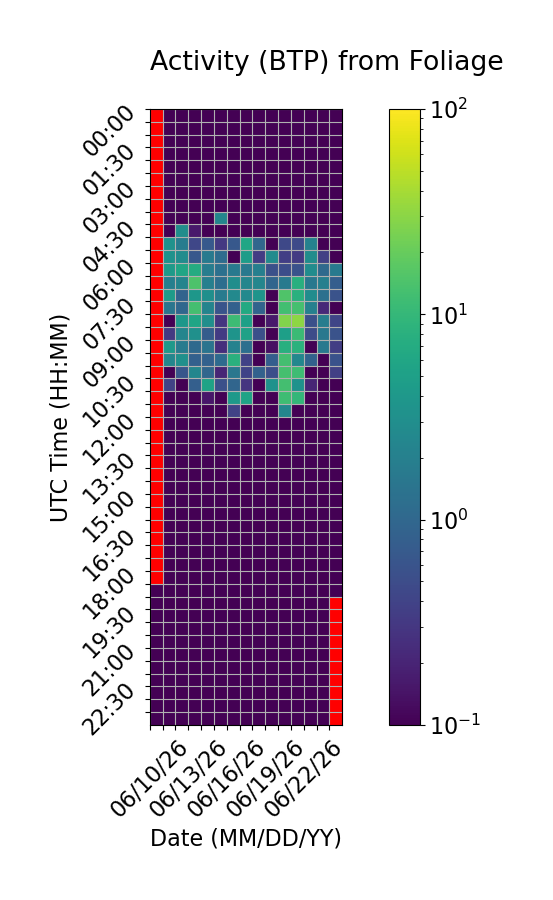

The data file committed next to this chart (first rows):
Time (UTC), 06/10/26, 06/11/26, 06/12/26, 06/13/26, 06/14/26, 06/15/26, 06/16/26, 06/17/26, 06/18/26, 06/19/26, 06/20/26, 06/21/26, 06/22/26, 06/23/26, 06/24/26
00:00, , 0.0, 0.0, 0.0, 0.0, 0.0, 0.0, 0.0, 0.0, 0.0, 0.0, 0.0, 0.0, 0.0, 0.0
00:30, , 0.0, 0.0, 0.0, 0.0, 0.0, 0.0, 0.0, 0.0, 0.0, 0.0, 0.0, 0.0, 0.0, 0.0
01:00, , 0.0, 0.0, 0.0, 0.0, 0.0, 0.0, 0.0, 0.0, 0.0, 0.0, 0.0, 0.0, 0.0, 0.0
01:30, , 0.0, 0.0, 0.0, 0.0, 0.0, 0.0, 0.0, 0.0, 0.0, 0.0, 0.0, 0.0, 0.0, 0.0
02:00, , 0.08011, 0.0, 0.0, 0.0, 0.0, 0.0, 0.0, 0.0, 0.0, 0.0, 0.0, 0.0, 0.0, 0.0
02:30, , 0.0, 0.0, 0.0, 0.0, 0.0, 0.0, 0.0, 0.0, 0.0, 0.0, 0.0, 0.0, 0.0, 0.0
03:00, , 0.0, 0.0, 0.0, 0.0, 0.0, 0.07633, 0.0, 0.0, 0.0, 0.0, 0.0, 0.0, 0.0, 0.0
03:30, , 0.0, 0.0, 0.0, 0.0, 0.0, 0.0, 0.0, 0.0, 0.0, 0.0, 0.0, 0.0, 0.0, 0.0
04:00, , 0.0, 0.0, 0.0, 0.0, 2.37, 0.0, 0.0, 0.0, 0.0, 0.0, 0.0, 0.0, 0.0, 0.0
04:30, , 0.0, 2.958, 0.1594, 0.0, 0.0, 0.0, 0.0, 0.0, 0.0, 0.0, 0.0, 0.0, 0.0, 0.0
05:00, , 3.416, 1.839, 0.4323, 0.6972, 0.3118, 0.6756, 5.995, 0.9656, 0.0, 0.4446, 0.4725, 2.125, 0.0, 0.0
05:30, , 3.423, 2.907, 0.672, 1.694, 1.149, 0.0, 4.57, 0.3376, 2.803, 0.3638, 0.3291, 2.959, 0.3677, 0.0
06:00, , 4.34, 5.772, 7.021, 1.858, 1.293, 1.622, 1.616, 1.962, 0.547, 0.5183, 0.5669, 2.907, 1.073, 1.66
06:30, , 1.996, 2.275, 14.47, 1.961, 1.198, 2.928, 2.352, 2.394, 0.951, 1.74, 7.801, 1.579, 1.954, 0.7865
07:00, , 4.48, 0.8963, 3.915, 3.14, 1.755, 2.588, 2.571, 3.563, 0.05538, 14.75, 8.073, 2.854, 1.293, 0.5901
07:30, , 1.514, 0.9996, 12.68, 2.23, 0.6061, 0.8465, 6.731, 0.9215, 0.0, 12.28, 13.08, 2.053, 0.2239, 0.0
08:00, , 0.06426, 3.913, 5.756, 2.999, 0.2936, 11.51, 5.064, 0.08723, 0.1624, 27.37, 30.85, 0.5336, 1.873, 0.4226
08:30, , 0.3147, 2.341, 3.202, 0.7539, 0.3244, 3.591, 5.251, 0.5404, 0.0, 4.897, 11.16, 0.4919, 1.57, 0.5927
09:00, , 4.235, 1.766, 1.066, 1.443, 0.25, 2.118, 1.237, 0.0, 0.1331, 7.75, 8.189, 0.02453, 1.613, 0.3534
09:30, , 2.391, 3.227, 0.8211, 0.8641, 1.125, 8.05, 0.3811, 0.0, 0.7958, 12.65, 2.473, 0.8805, 0.0, 0.5763
10:00, , 0.05623, 0.6398, 2.389, 0.9687, 0.2067, 1.54, 0.4027, 0.8478, 0.5226, 12.91, 11.56, 0.0, 0.0, 0.3662
10:30, , 0.3899, 0.0, 0.818, 5.486, 0.5345, 0.9601, 0.2888, 0.01683, 3.407, 12.58, 3.409, 0.2072, 0.0, 0.0
11:00, , 0.09016, 0.04227, 0.0, 0.1529, 0.0, 4.141, 5.526, 0.0, 0.0, 11.65, 9.729, 0.0, 0.0, 0.0
11:30, , 0.0, 0.0, 0.0, 0.0, 0.0, 0.3884, 0.0, 0.0, 0.0, 2.473, 0.0, 0.0, 0.0, 0.0
12:00, , 0.0, 0.0, 0.0, 0.0, 0.0, 0.0, 0.0, 0.0, 0.0, 0.0, 0.0, 0.0, 0.0, 0.0
12:30, , 0.0, 0.0, 0.0, 0.0, 0.0, 0.0, 0.0, 0.0, 0.0, 0.0, 0.0, 0.0, 0.0, 0.0
13:00, , 0.0, 0.0, 0.0, 0.0, 0.0, 0.0, 0.0, 0.0, 0.0, 0.0, 0.0, 0.0, 0.0, 0.0
13:30, , 0.0, 0.0, 0.0, 0.0, 0.0, 0.0, 0.0, 0.0, 0.0, 0.0, 0.0, 0.0, 0.0, 0.0
14:00, , 0.0, 0.0, 0.0, 0.0, 0.0, 0.0, 0.0, 0.0, 0.0, 0.0, 0.0, 0.0, 0.0, 0.0
14:30, , 0.0, 0.0, 0.0, 0.0, 0.0, 0.0, 0.0, 0.0, 0.0, 0.0, 0.0, 0.0, 0.0, 0.0
15:00, , 0.0, 0.0, 0.0, 0.01657, 0.0, 0.0, 0.0, 0.0, 0.0, 0.0, 0.0, 0.0, 0.0, 0.0
15:30, , 0.0, 0.0, 0.0, 0.0, 0.0, 0.0, 0.0, 0.0, 0.0, 0.0, 0.0, 0.0, 0.0, 0.0
16:00, , 0.0, 0.0, 0.0, 0.0, 0.0, 0.0, 0.0, 0.0, 0.0, 0.0, 0.0, 0.0, 0.0, 0.0
16:30, , 0.0, 0.0, 0.0, 0.0, 0.0, 0.0, 0.0, 0.0, 0.0, 0.0, 0.0, 0.0, 0.0, 0.0
17:00, , 0.0, 0.0, 0.0, 0.0, 0.0, 0.0, 0.0, 0.0, 0.0, 0.0, 0.0, 0.0, 0.0, 0.0
17:30, , 0.0, 0.0, 0.0, 0.0, 0.0, 0.0, 0.0, 0.0, 0.0, 0.0, 0.0, 0.0, 0.0, 0.0
18:00, , 0.0, 0.0, 0.0, 0.0, 0.0, 0.0, 0.0, 0.0, 0.0, 0.0, 0.0, 0.0, 0.0, 0.0
18:30, 0.0, 0.0, 0.0, 0.0, 0.0, 0.0, 0.0, 0.0, 0.0, 0.0, 0.0, 0.0, 0.0, 0.0, 0.0
19:00, 0.0, 0.0, 0.0, 0.0, 0.0, 0.0, 0.0, 0.0, 0.0, 0.0, 0.0, 0.0, 0.0, 0.0, 
19:30, 0.0, 0.0, 0.0, 0.0, 0.0, 0.0, 0.0, 0.0, 0.0, 0.0, 0.0, 0.0, 0.0, 0.0, 
20:00, 0.0, 0.0, 0.0, 0.0, 0.0, 0.0, 0.0, 0.0, 0.0, 0.0, 0.0, 0.0, 0.0, 0.0, 
20:30, 0.0, 0.0, 0.0, 0.0, 0.0, 0.0, 0.0, 0.0, 0.0, 0.0, 0.0, 0.0, 0.0, 0.0, 
21:00, 0.0, 0.0, 0.0, 0.0, 0.0, 0.0, 0.0, 0.0, 0.0, 0.0, 0.0, 0.0, 0.0, 0.0, 
21:30, 0.0, 0.0, 0.0, 0.01397, 0.0, 0.0, 0.0, 0.0, 0.0, 0.0, 0.0, 0.0, 0.0, 0.0, 
22:00, 0.0, 0.0, 0.0, 0.0, 0.0, 0.0, 0.0, 0.0, 0.0, 0.0, 0.0, 0.0, 0.0, 0.0, 
22:30, 0.0, 0.0, 0.0, 0.0, 0.0, 0.0, 0.0, 0.0, 0.0, 0.0, 0.0, 0.0, 0.0, 0.0, 
23:00, 0.0, 0.0, 0.0, 0.0, 0.0, 0.0, 0.0, 0.0, 0.0, 0.0, 0.0, 0.0, 0.0, 0.0, 
23:30, 0.0164, 0.0, 0.0, 0.0, 0.0, 0.0, 0.0, 0.0, 0.0, 0.0, 0.0, 0.0, 0.0, 0.0, 
